Run: headless pygame with SDL's dummy video driver; simulated clock (each Clock.tick advances the game by its frame time, no real sleeping); random seed 0; keys injected as events and as key.get_pressed() state; no mouse input.
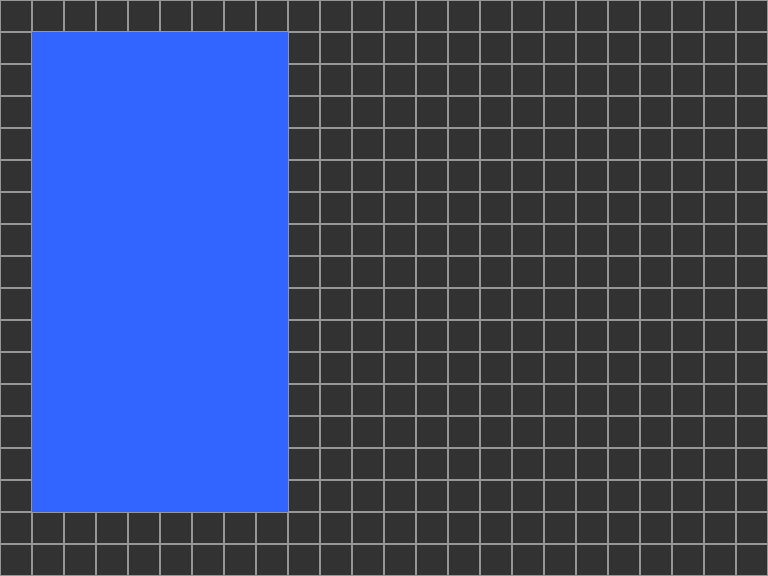
Frame 1 of 4 · flips 1–60 · no input
Frame 2 of 4 · flips 61–180 · tapped SPACE, RETURN · held RIGHT (→), D · screen unchanged from frame 1, image omitted
Frame 3 of 4 · flips 181–300 · held DOWN (↓), S · screen unchanged from frame 2, image omitted
Frame 4 of 4 · flips 301–420 · held LEFT (←), A, UP (↑), W · screen unchanged from frame 3, image omitted

The pygame program that drew these frames:

import pygame
from pygame.locals import *
import sys

SCR_RECT = Rect(0, 0, 768, 576)
CELL_SIZE = 32
WINDOW_ROW = SCR_RECT.height // CELL_SIZE
WINDOW_COL = SCR_RECT.width // CELL_SIZE

class Puyopuyo:
    def __init__(self):
        pygame.init()
        screen = pygame.display.set_mode(SCR_RECT.size)
        pygame.display.set_caption(u"Puyopuyo")

        self.initialize(screen)

        clock = pygame.time.Clock()
        while True:
            clock.tick(60)
            self.draw(screen)
            self.update()
            pygame.display.update()
            self.key_handler()

    def initialize(self, screen):
        """ゲームオブジェクトの初期化"""
        self.all = pygame.sprite.RenderUpdates()
        Field.containers = self.all
        Field.screen = screen

        self.field = Field(1, 1)

    def update(self):
        """ゲーム状態の更新"""
        self.all.update()

    def draw(self, screen):
        """描画"""
        screen.fill((50, 50, 50))
        self.draw_grid(screen)

    def key_handler(self):
        """キーハンドラー"""
        for event in pygame.event.get():
            if event.type == QUIT:
                pygame.quit()
                sys.exit()

    def draw_grid(self, screen):
        """グリッドの描画(主にデバッグ用)"""
        for y in range(WINDOW_ROW):
            for x in range(WINDOW_COL):
                pygame.draw.rect(screen, (150, 150, 150), Rect(x*CELL_SIZE, y*CELL_SIZE, CELL_SIZE, CELL_SIZE), 1)

class Field(pygame.sprite.Sprite):
    colm, row = 8, 15
    def __init__(self, x, y):
        pygame.sprite.Sprite.__init__(self, self.containers)
        self.x = x
        self.y = y
    def update(self):
        pygame.draw.rect(self.screen, (50, 100, 255), Rect(self.x*CELL_SIZE, self.y*CELL_SIZE, self.colm*CELL_SIZE, self.row*CELL_SIZE))

if __name__ == "__main__":
    Puyopuyo()
